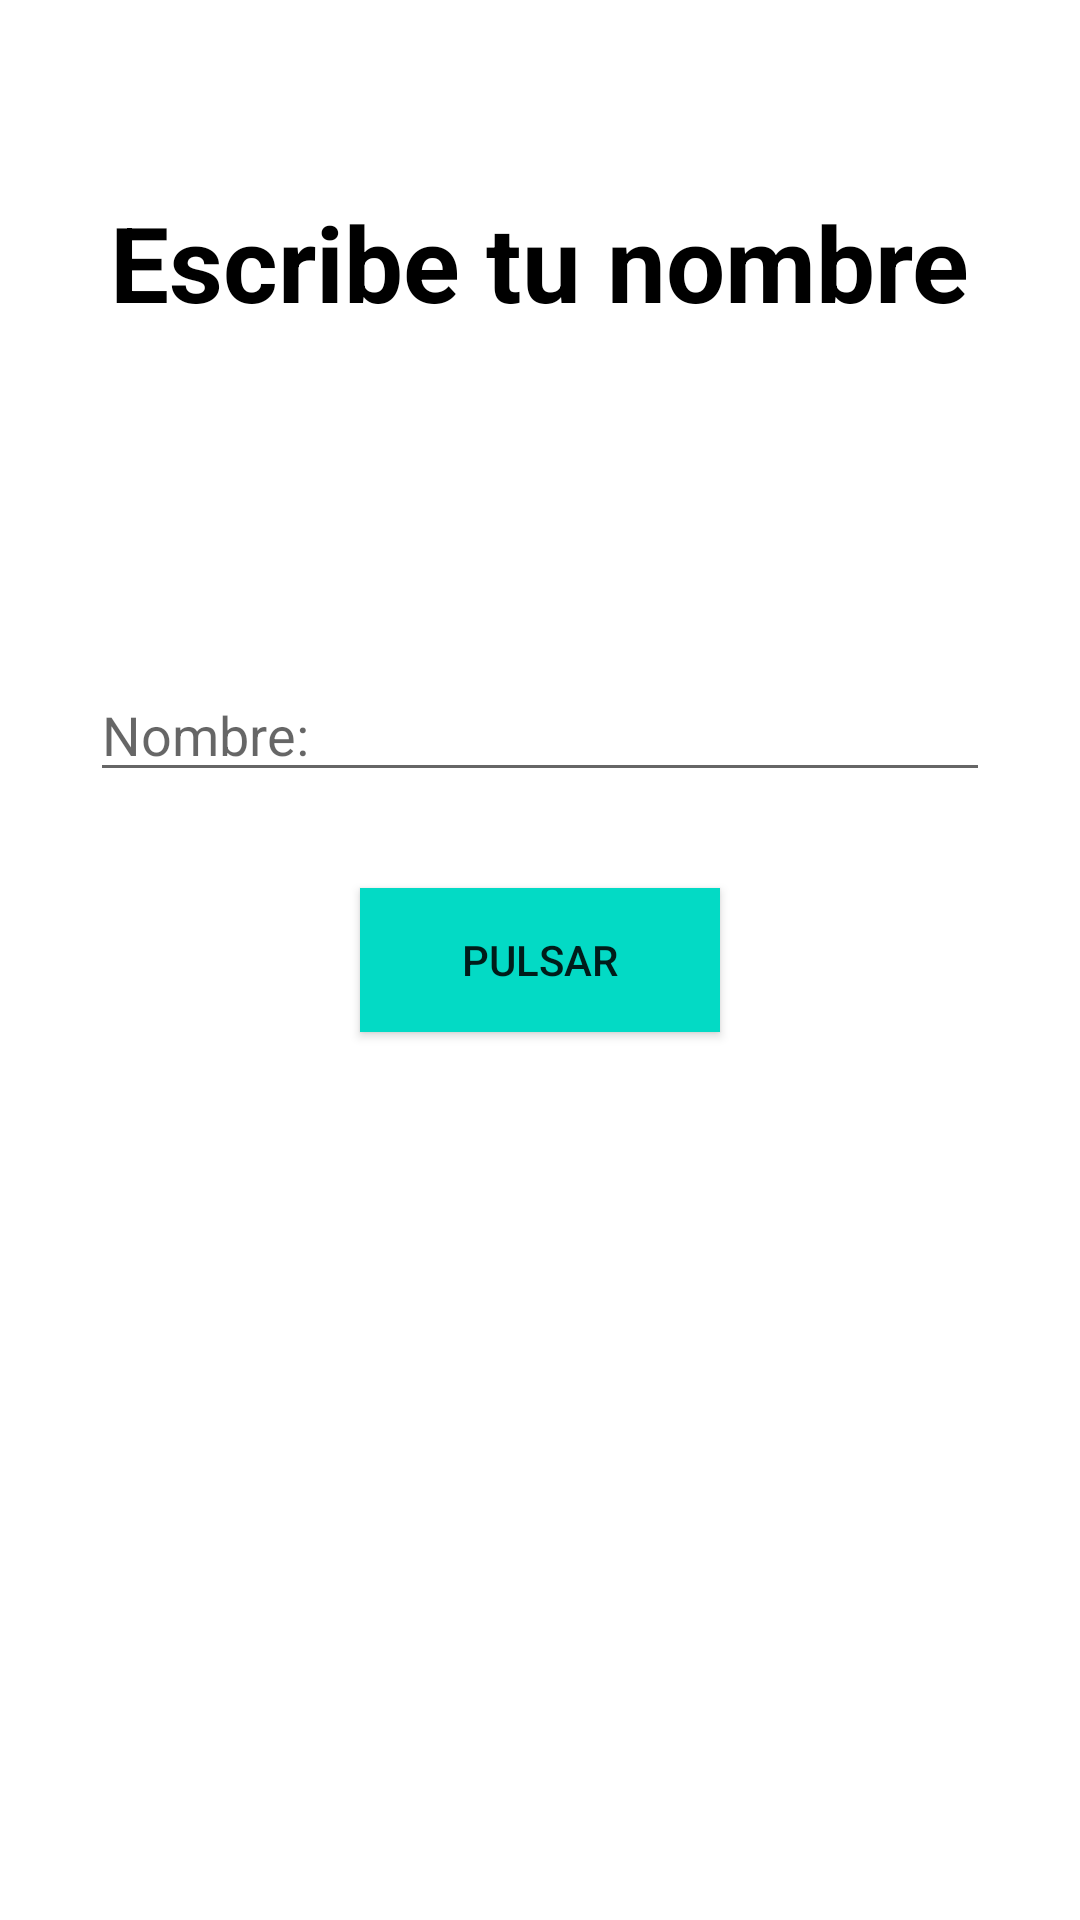

Layout XML and referenced resources for this Android screen:
<!-- AndroidManifest.xml: application theme Theme.KotlinApps -->
<!-- res/layout/activity_fisrt_app.xml -->
<?xml version="1.0" encoding="utf-8"?>
<androidx.constraintlayout.widget.ConstraintLayout xmlns:android="http://schemas.android.com/apk/res/android"
    xmlns:app="http://schemas.android.com/apk/res-auto"
    xmlns:tools="http://schemas.android.com/tools"
    android:layout_width="match_parent"
    android:layout_height="match_parent"
    tools:context=".FisrtAppActivity">


    <TextView
        android:layout_width="wrap_content"
        android:layout_height="wrap_content"
        android:text="Escribe tu nombre"
        android:textSize="35sp"
        android:textStyle="bold"
        android:layout_marginTop="64dp"
        android:textColor="@color/black"
        app:layout_constraintEnd_toEndOf="parent"
        app:layout_constraintStart_toStartOf="parent"
        app:layout_constraintTop_toTopOf="parent"
        />

    <androidx.appcompat.widget.AppCompatEditText
        android:id="@+id/etName"
        android:layout_width="300dp"
        android:layout_height="wrap_content"
        android:layout_marginBottom="32dp"
        android:hint="Nombre:"
        android:maxLines="1"
        android:singleLine="true"
        app:layout_constraintBottom_toTopOf="@+id/btnStart"
        app:layout_constraintEnd_toEndOf="parent"
        app:layout_constraintStart_toStartOf="parent" />

    <androidx.appcompat.widget.AppCompatButton
        android:id="@+id/btnStart"
        android:layout_width="120dp"
        android:layout_height="wrap_content"
        android:background="@color/teal_200"
        android:text="Pulsar"
        app:layout_constraintBottom_toBottomOf="parent"
        app:layout_constraintEnd_toEndOf="parent"
        app:layout_constraintStart_toStartOf="parent"
        app:layout_constraintTop_toTopOf="parent" />

</androidx.constraintlayout.widget.ConstraintLayout>
<!-- resources referenced by this layout -->
<resources>
  <color name="black">#FF000000</color>
  <color name="teal_200">#FF03DAC5</color>
  <style name="Theme.KotlinApps" parent="Theme.MaterialComponents.DayNight.DarkActionBar">
          
          <item name="colorPrimary">@color/purple_500</item>
          <item name="colorPrimaryVariant">@color/purple_700</item>
          <item name="colorOnPrimary">@color/white</item>
          
          <item name="colorSecondary">@color/teal_200</item>
          <item name="colorSecondaryVariant">@color/teal_700</item>
          <item name="colorOnSecondary">@color/black</item>
          
          <item name="android:statusBarColor">?attr/colorPrimaryVariant</item>
          
      </style>
  <color name="purple_500">#FF6200EE</color>
  <color name="purple_700">#FF3700B3</color>
  <color name="white">#FFFFFFFF</color>
  <color name="teal_700">#FF018786</color>
</resources>
